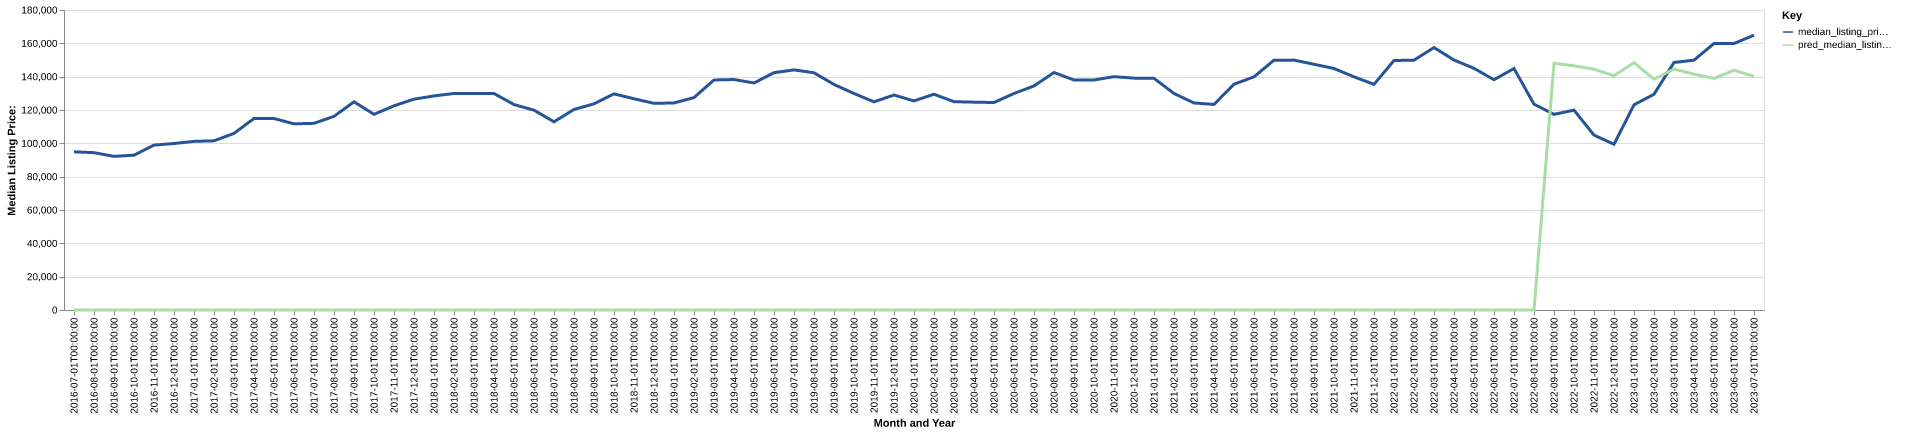

The data file committed next to this chart (first rows):
date, time_idx, median_listing_price, thirty_year_interest_rate_five, month, county_name, active_listing_count, median_days_on_market, pred_median_listing_price, month_year
2016-07-01, 0, 94900, 3.72, 7, Sikeston, MO, 71.0, 73.0, 0, Jul-2016
2016-08-01, 1, 94400, 3.73, 8, Sikeston, MO, 67.0, 76.0, 0, Aug-2016
2016-09-01, 2, 92175, 3.66, 9, Sikeston, MO, 62.0, 80.0, 0, Sep-2016
2016-10-01, 3, 92900, 3.64, 10, Sikeston, MO, 58.0, 82.0, 0, Oct-2016
2016-11-01, 4, 98950, 3.66, 11, Sikeston, MO, 65.0, 84.0, 0, Nov-2016
2016-12-01, 5, 99900, 3.48, 12, Sikeston, MO, 69.0, 72.0, 0, Dec-2016
2017-01-01, 6, 101175, 3.45, 1, Sikeston, MO, 67.0, 83.0, 0, Jan-2017
2017-02-01, 7, 101500, 3.5, 2, Sikeston, MO, 58.0, 105.0, 0, Feb-2017
2017-03-01, 8, 105975, 3.52, 3, Sikeston, MO, 58.0, 100.0, 0, Mar-2017
2017-04-01, 9, 114900, 4.03, 4, Sikeston, MO, 61.0, 82.0, 0, Apr-2017
2017-05-01, 10, 114900, 4.32, 5, Sikeston, MO, 59.0, 78.0, 0, May-2017
2017-06-01, 11, 111700, 4.2, 6, Sikeston, MO, 55.0, 79.0, 0, Jun-2017
2017-07-01, 12, 112000, 4.19, 7, Sikeston, MO, 59.0, 57.0, 0, Jul-2017
2017-08-01, 13, 116200, 4.3, 8, Sikeston, MO, 65.0, 45.0, 0, Aug-2017
2017-09-01, 14, 124900, 4.1, 9, Sikeston, MO, 76.0, 59.0, 0, Sep-2017
2017-10-01, 15, 117388, 4.05, 10, Sikeston, MO, 75.0, 64.0, 0, Oct-2017
2017-11-01, 16, 122500, 3.94, 11, Sikeston, MO, 71.0, 89.0, 0, Nov-2017
2017-12-01, 17, 126500, 4.03, 12, Sikeston, MO, 65.0, 106.0, 0, Dec-2017
2018-01-01, 18, 128450, 3.93, 1, Sikeston, MO, 68.0, 102.0, 0, Jan-2018
2018-02-01, 19, 129900, 3.83, 2, Sikeston, MO, 68.0, 93.0, 0, Feb-2018
2018-03-01, 20, 129900, 3.94, 3, Sikeston, MO, 66.0, 75.0, 0, Mar-2018
2018-04-01, 21, 129900, 3.95, 4, Sikeston, MO, 74.0, 69.0, 0, Apr-2018
2018-05-01, 22, 123250, 3.99, 5, Sikeston, MO, 73.0, 74.0, 0, May-2018
2018-06-01, 23, 119900, 4.15, 6, Sikeston, MO, 72.0, 71.0, 0, Jun-2018
2018-07-01, 24, 112925, 4.4, 7, Sikeston, MO, 80.0, 66.0, 0, Jul-2018
2018-08-01, 25, 120325, 4.46, 8, Sikeston, MO, 73.0, 72.0, 0, Aug-2018
2018-09-01, 26, 123700, 4.58, 9, Sikeston, MO, 84.0, 53.0, 0, Sep-2018
2018-10-01, 27, 129675, 4.66, 10, Sikeston, MO, 84.0, 67.0, 0, Oct-2018
2018-11-01, 28, 126750, 4.62, 11, Sikeston, MO, 79.0, 77.0, 0, Nov-2018
2018-12-01, 29, 124000, 4.54, 12, Sikeston, MO, 77.0, 93.0, 0, Dec-2018
2019-01-01, 30, 124225, 4.6, 1, Sikeston, MO, 74.0, 95.0, 0, Jan-2019
2019-02-01, 31, 127450, 4.72, 2, Sikeston, MO, 76.0, 100.0, 0, Feb-2019
2019-03-01, 32, 138021, 4.9, 3, Sikeston, MO, 81.0, 90.0, 0, Mar-2019
2019-04-01, 33, 138271, 4.94, 4, Sikeston, MO, 87.0, 83.0, 0, Apr-2019
2019-05-01, 34, 136225, 4.75, 5, Sikeston, MO, 87.0, 61.0, 0, May-2019
2019-06-01, 35, 142400, 4.51, 6, Sikeston, MO, 89.0, 57.0, 0, Jun-2019
2019-07-01, 36, 144075, 4.41, 7, Sikeston, MO, 95.0, 61.0, 0, Jul-2019
2019-08-01, 37, 142336, 4.41, 8, Sikeston, MO, 112.0, 75.0, 0, Aug-2019
2019-09-01, 38, 135341, 4.2, 9, Sikeston, MO, 140.0, 90.0, 0, Sep-2019
2019-10-01, 39, 129900, 4.14, 10, Sikeston, MO, 170.0, 102.0, 0, Oct-2019
2019-11-01, 40, 124900, 3.84, 11, Sikeston, MO, 177.0, 98.0, 0, Nov-2019
2019-12-01, 41, 129000, 3.81, 12, Sikeston, MO, 169.0, 101.0, 0, Dec-2019
2020-01-01, 42, 125450, 3.75, 1, Sikeston, MO, 161.0, 102.0, 0, Jan-2020
2020-02-01, 43, 129450, 3.73, 2, Sikeston, MO, 159.0, 102.0, 0, Feb-2020
2020-03-01, 44, 125000, 3.78, 3, Sikeston, MO, 160.0, 88.0, 0, Mar-2020
2020-04-01, 45, 124700, 3.75, 4, Sikeston, MO, 152.0, 83.0, 0, Apr-2020
2020-05-01, 46, 124500, 3.74, 5, Sikeston, MO, 139.0, 85.0, 0, May-2020
2020-06-01, 47, 129900, 3.72, 6, Sikeston, MO, 137.0, 84.0, 0, Jun-2020
2020-07-01, 48, 134450, 3.49, 7, Sikeston, MO, 120.0, 72.0, 0, Jul-2020
2020-08-01, 49, 142500, 3.65, 8, Sikeston, MO, 95.0, 87.0, 0, Aug-2020
2020-09-01, 50, 138000, 3.33, 9, Sikeston, MO, 87.0, 85.0, 0, Sep-2020
2020-10-01, 51, 138000, 3.28, 10, Sikeston, MO, 83.0, 86.0, 0, Oct-2020
2020-11-01, 52, 140000, 3.21, 11, Sikeston, MO, 93.0, 68.0, 0, Nov-2020
2020-12-01, 53, 139125, 3.07, 12, Sikeston, MO, 90.0, 79.0, 0, Dec-2020
2021-01-01, 54, 139000, 2.99, 1, Sikeston, MO, 84.0, 79.0, 0, Jan-2021
2021-02-01, 55, 129925, 2.93, 2, Sikeston, MO, 72.0, 80.0, 0, Feb-2021
2021-03-01, 56, 124226, 2.88, 3, Sikeston, MO, 66.0, 84.0, 0, Mar-2021
2021-04-01, 57, 123338, 2.84, 4, Sikeston, MO, 68.0, 57.0, 0, Apr-2021
2021-05-01, 58, 135450, 2.71, 5, Sikeston, MO, 66.0, 52.0, 0, May-2021
2021-06-01, 59, 139900, 2.79, 6, Sikeston, MO, 65.0, 54.0, 0, Jun-2021
... 25 more rows
